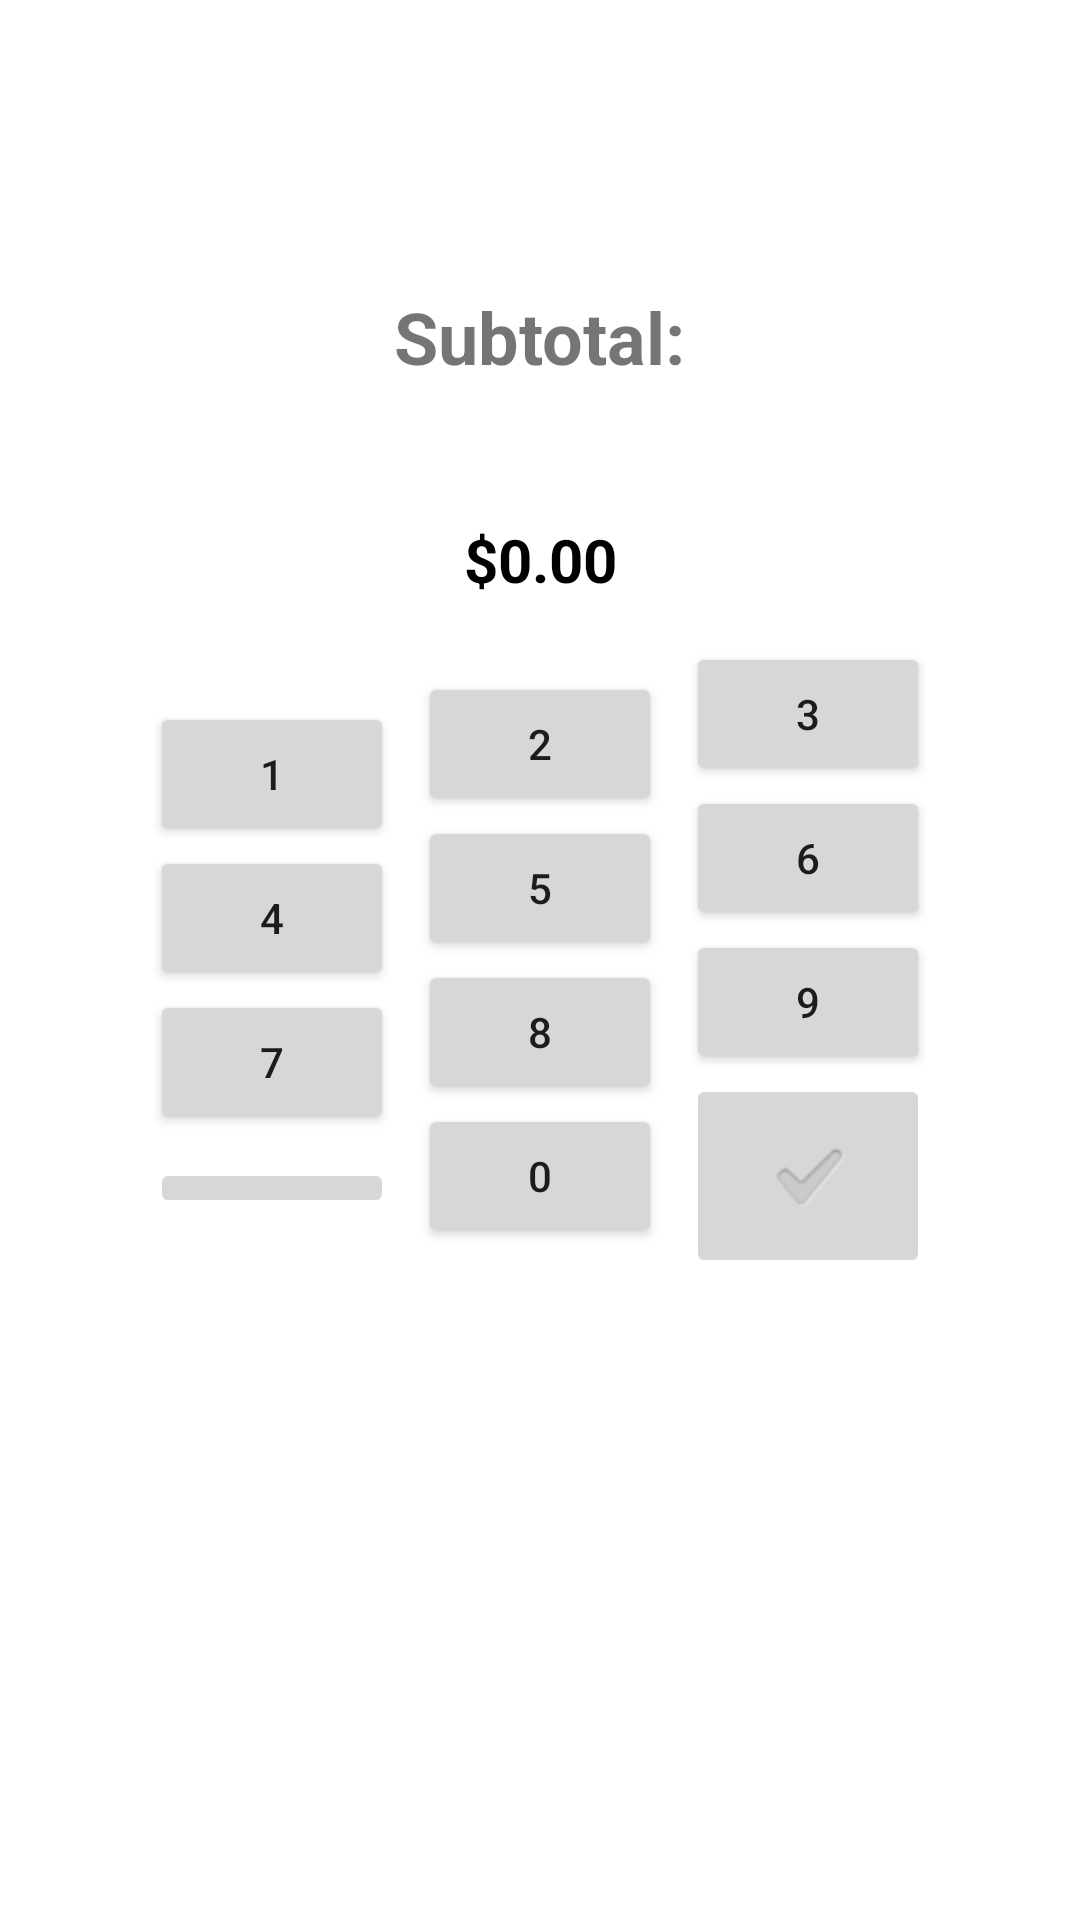

Layout XML and referenced resources for this Android screen:
<!-- AndroidManifest.xml: application theme Theme.TipCalculatorPart3 -->
<!-- res/layout/fragment_subtotal.xml -->
<?xml version="1.0" encoding="utf-8"?>
<androidx.constraintlayout.widget.ConstraintLayout xmlns:android="http://schemas.android.com/apk/res/android"
    xmlns:app="http://schemas.android.com/apk/res-auto"
    xmlns:tools="http://schemas.android.com/tools"
    android:id="@+id/frameLayout"
    android:layout_width="match_parent"
    android:layout_height="match_parent"
    tools:context=".SubtotalFragment">

    

    <Button
        android:id="@+id/button"
        android:layout_width="0dp"
        android:layout_height="wrap_content"
        android:layout_marginStart="50dp"
        android:layout_marginEnd="8dp"
        android:text="1"
        app:layout_constraintBottom_toTopOf="@+id/button4"
        app:layout_constraintEnd_toStartOf="@+id/button2"
        app:layout_constraintHorizontal_bias="0.5"
        app:layout_constraintStart_toStartOf="parent"
        app:layout_constraintTop_toTopOf="parent"
        app:layout_constraintVertical_chainStyle="packed"
        tools:ignore="DuplicateClickableBoundsCheck" />

    <Button
        android:id="@+id/button2"
        android:layout_width="0dp"
        android:layout_height="wrap_content"
        android:layout_marginEnd="8dp"
        android:text="2"
        app:layout_constraintBottom_toTopOf="@+id/button5"
        app:layout_constraintEnd_toStartOf="@+id/button3"
        app:layout_constraintHorizontal_bias="0.5"
        app:layout_constraintStart_toEndOf="@+id/button"
        app:layout_constraintTop_toTopOf="parent"
        app:layout_constraintVertical_chainStyle="packed" />

    <Button
        android:id="@+id/button3"
        android:layout_width="0dp"
        android:layout_height="wrap_content"
        android:layout_marginEnd="50dp"
        android:text="3"
        app:layout_constraintBottom_toTopOf="@+id/button6"
        app:layout_constraintEnd_toEndOf="parent"
        app:layout_constraintHorizontal_bias="0.5"
        app:layout_constraintStart_toEndOf="@+id/button2"
        app:layout_constraintTop_toTopOf="parent"
        app:layout_constraintVertical_chainStyle="packed" />

    <Button
        android:id="@+id/button4"
        android:layout_width="0dp"
        android:layout_height="wrap_content"
        android:layout_marginStart="50dp"
        android:layout_marginEnd="8dp"
        android:text="4"
        app:layout_constraintBottom_toTopOf="@+id/button7"
        app:layout_constraintEnd_toStartOf="@+id/button5"
        app:layout_constraintHorizontal_bias="0.5"
        app:layout_constraintStart_toStartOf="parent"
        app:layout_constraintTop_toBottomOf="@+id/button" />

    <Button
        android:id="@+id/button5"
        android:layout_width="0dp"
        android:layout_height="wrap_content"
        android:layout_marginEnd="8dp"
        android:text="5"
        app:layout_constraintBottom_toTopOf="@+id/button8"
        app:layout_constraintEnd_toStartOf="@+id/button6"
        app:layout_constraintHorizontal_bias="0.5"
        app:layout_constraintStart_toEndOf="@+id/button4"
        app:layout_constraintTop_toBottomOf="@+id/button2" />

    <Button
        android:id="@+id/button6"
        android:layout_width="0dp"
        android:layout_height="wrap_content"
        android:layout_marginEnd="50dp"
        android:text="6"
        app:layout_constraintBottom_toTopOf="@+id/button9"
        app:layout_constraintEnd_toEndOf="parent"
        app:layout_constraintHorizontal_bias="0.5"
        app:layout_constraintStart_toEndOf="@+id/button5"
        app:layout_constraintTop_toBottomOf="@+id/button3" />

    <Button
        android:id="@+id/button7"
        android:layout_width="0dp"
        android:layout_height="wrap_content"
        android:layout_marginStart="50dp"
        android:layout_marginEnd="8dp"
        android:text="7"
        app:layout_constraintBottom_toTopOf="@+id/button10"
        app:layout_constraintEnd_toStartOf="@+id/button8"
        app:layout_constraintHorizontal_bias="0.5"
        app:layout_constraintStart_toStartOf="parent"
        app:layout_constraintTop_toBottomOf="@+id/button4" />

    <Button
        android:id="@+id/button8"
        android:layout_width="0dp"
        android:layout_height="wrap_content"
        android:layout_marginEnd="8dp"
        android:text="8"
        app:layout_constraintBottom_toTopOf="@+id/button11"
        app:layout_constraintEnd_toStartOf="@+id/button9"
        app:layout_constraintHorizontal_bias="0.5"
        app:layout_constraintStart_toEndOf="@+id/button7"
        app:layout_constraintTop_toBottomOf="@+id/button5" />

    <Button
        android:id="@+id/button9"
        android:layout_width="0dp"
        android:layout_height="wrap_content"
        android:layout_marginEnd="50dp"
        android:text="9"
        app:layout_constraintBottom_toTopOf="@+id/button12"
        app:layout_constraintEnd_toEndOf="parent"
        app:layout_constraintHorizontal_bias="0.5"
        app:layout_constraintStart_toEndOf="@+id/button8"
        app:layout_constraintTop_toBottomOf="@+id/button6" />

    <ImageButton
        android:id="@+id/button10"
        android:layout_width="0dp"
        android:layout_height="wrap_content"
        android:layout_marginStart="50dp"
        android:layout_marginTop="8dp"
        android:layout_marginEnd="8dp"
        android:adjustViewBounds="false"
        android:cropToPadding="true"
        android:scaleType="center"
        android:src="@drawable/ic_baseline_backspace_24"
        app:layout_constraintBottom_toBottomOf="parent"
        app:layout_constraintEnd_toStartOf="@+id/button11"
        app:layout_constraintHorizontal_bias="0.5"
        app:layout_constraintStart_toStartOf="parent"
        app:layout_constraintTop_toBottomOf="@+id/button7" />

    <Button
        android:id="@+id/button11"
        android:layout_width="0dp"
        android:layout_height="wrap_content"
        android:layout_marginEnd="8dp"
        android:text="0"
        app:layout_constraintBottom_toBottomOf="parent"
        app:layout_constraintEnd_toStartOf="@+id/button12"
        app:layout_constraintHorizontal_bias="0.5"
        app:layout_constraintStart_toEndOf="@+id/button10"
        app:layout_constraintTop_toBottomOf="@+id/button8" />

    <ImageButton
        android:id="@+id/button12"
        style="@style/Widget.AppCompat.ImageButton"
        android:layout_width="0dp"
        android:layout_height="wrap_content"
        android:layout_marginEnd="50dp"
        android:src="?android:attr/textCheckMark"
        app:layout_constraintBottom_toBottomOf="parent"
        app:layout_constraintEnd_toEndOf="parent"
        app:layout_constraintHorizontal_bias="0.5"
        app:layout_constraintStart_toEndOf="@+id/button11"
        app:layout_constraintTop_toBottomOf="@+id/button9"
        tools:ignore="SpeakableTextPresentCheck" />

    <TextView
        android:id="@+id/textView3"
        android:layout_width="wrap_content"
        android:layout_height="wrap_content"
        android:text="Subtotal:"
        android:textSize="24sp"
        android:textStyle="bold"
        app:layout_constraintBottom_toTopOf="@+id/button2"
        app:layout_constraintEnd_toEndOf="parent"
        app:layout_constraintStart_toStartOf="parent"
        app:layout_constraintTop_toTopOf="parent" />

    <TextView
        android:id="@+id/textView4"
        android:layout_width="wrap_content"
        android:layout_height="wrap_content"
        android:layout_marginBottom="24dp"
        android:text="$0.00"
        android:textColor="#000000"
        android:textSize="20sp"
        android:textStyle="bold"
        app:layout_constraintBottom_toTopOf="@+id/button2"
        app:layout_constraintEnd_toEndOf="parent"
        app:layout_constraintStart_toStartOf="parent" />

</androidx.constraintlayout.widget.ConstraintLayout>
<!-- resources referenced by this layout -->
<resources>
  <style name="Theme.TipCalculatorPart3" parent="Theme.MaterialComponents.DayNight.DarkActionBar">
          
          <item name="colorPrimary">@color/purple_500</item>
          <item name="colorPrimaryVariant">@color/purple_700</item>
          <item name="colorOnPrimary">@color/white</item>
          
          <item name="colorSecondary">@color/teal_200</item>
          <item name="colorSecondaryVariant">@color/teal_700</item>
          <item name="colorOnSecondary">@color/black</item>
          
          <item name="android:statusBarColor" tools:targetApi="l">?attr/colorPrimaryVariant</item>
          
      </style>
  <!-- not gathered from this repository: default colours our renderer supplied (Android Studio template values) -->
  <color name="purple_500">#FF6200EE</color>
  <color name="purple_700">#FF3700B3</color>
  <color name="teal_200">#FF03DAC5</color>
  <color name="teal_700">#FF018786</color>
  <color name="black">#FF000000</color>
  <color name="white">#FFFFFFFF</color>
</resources>
